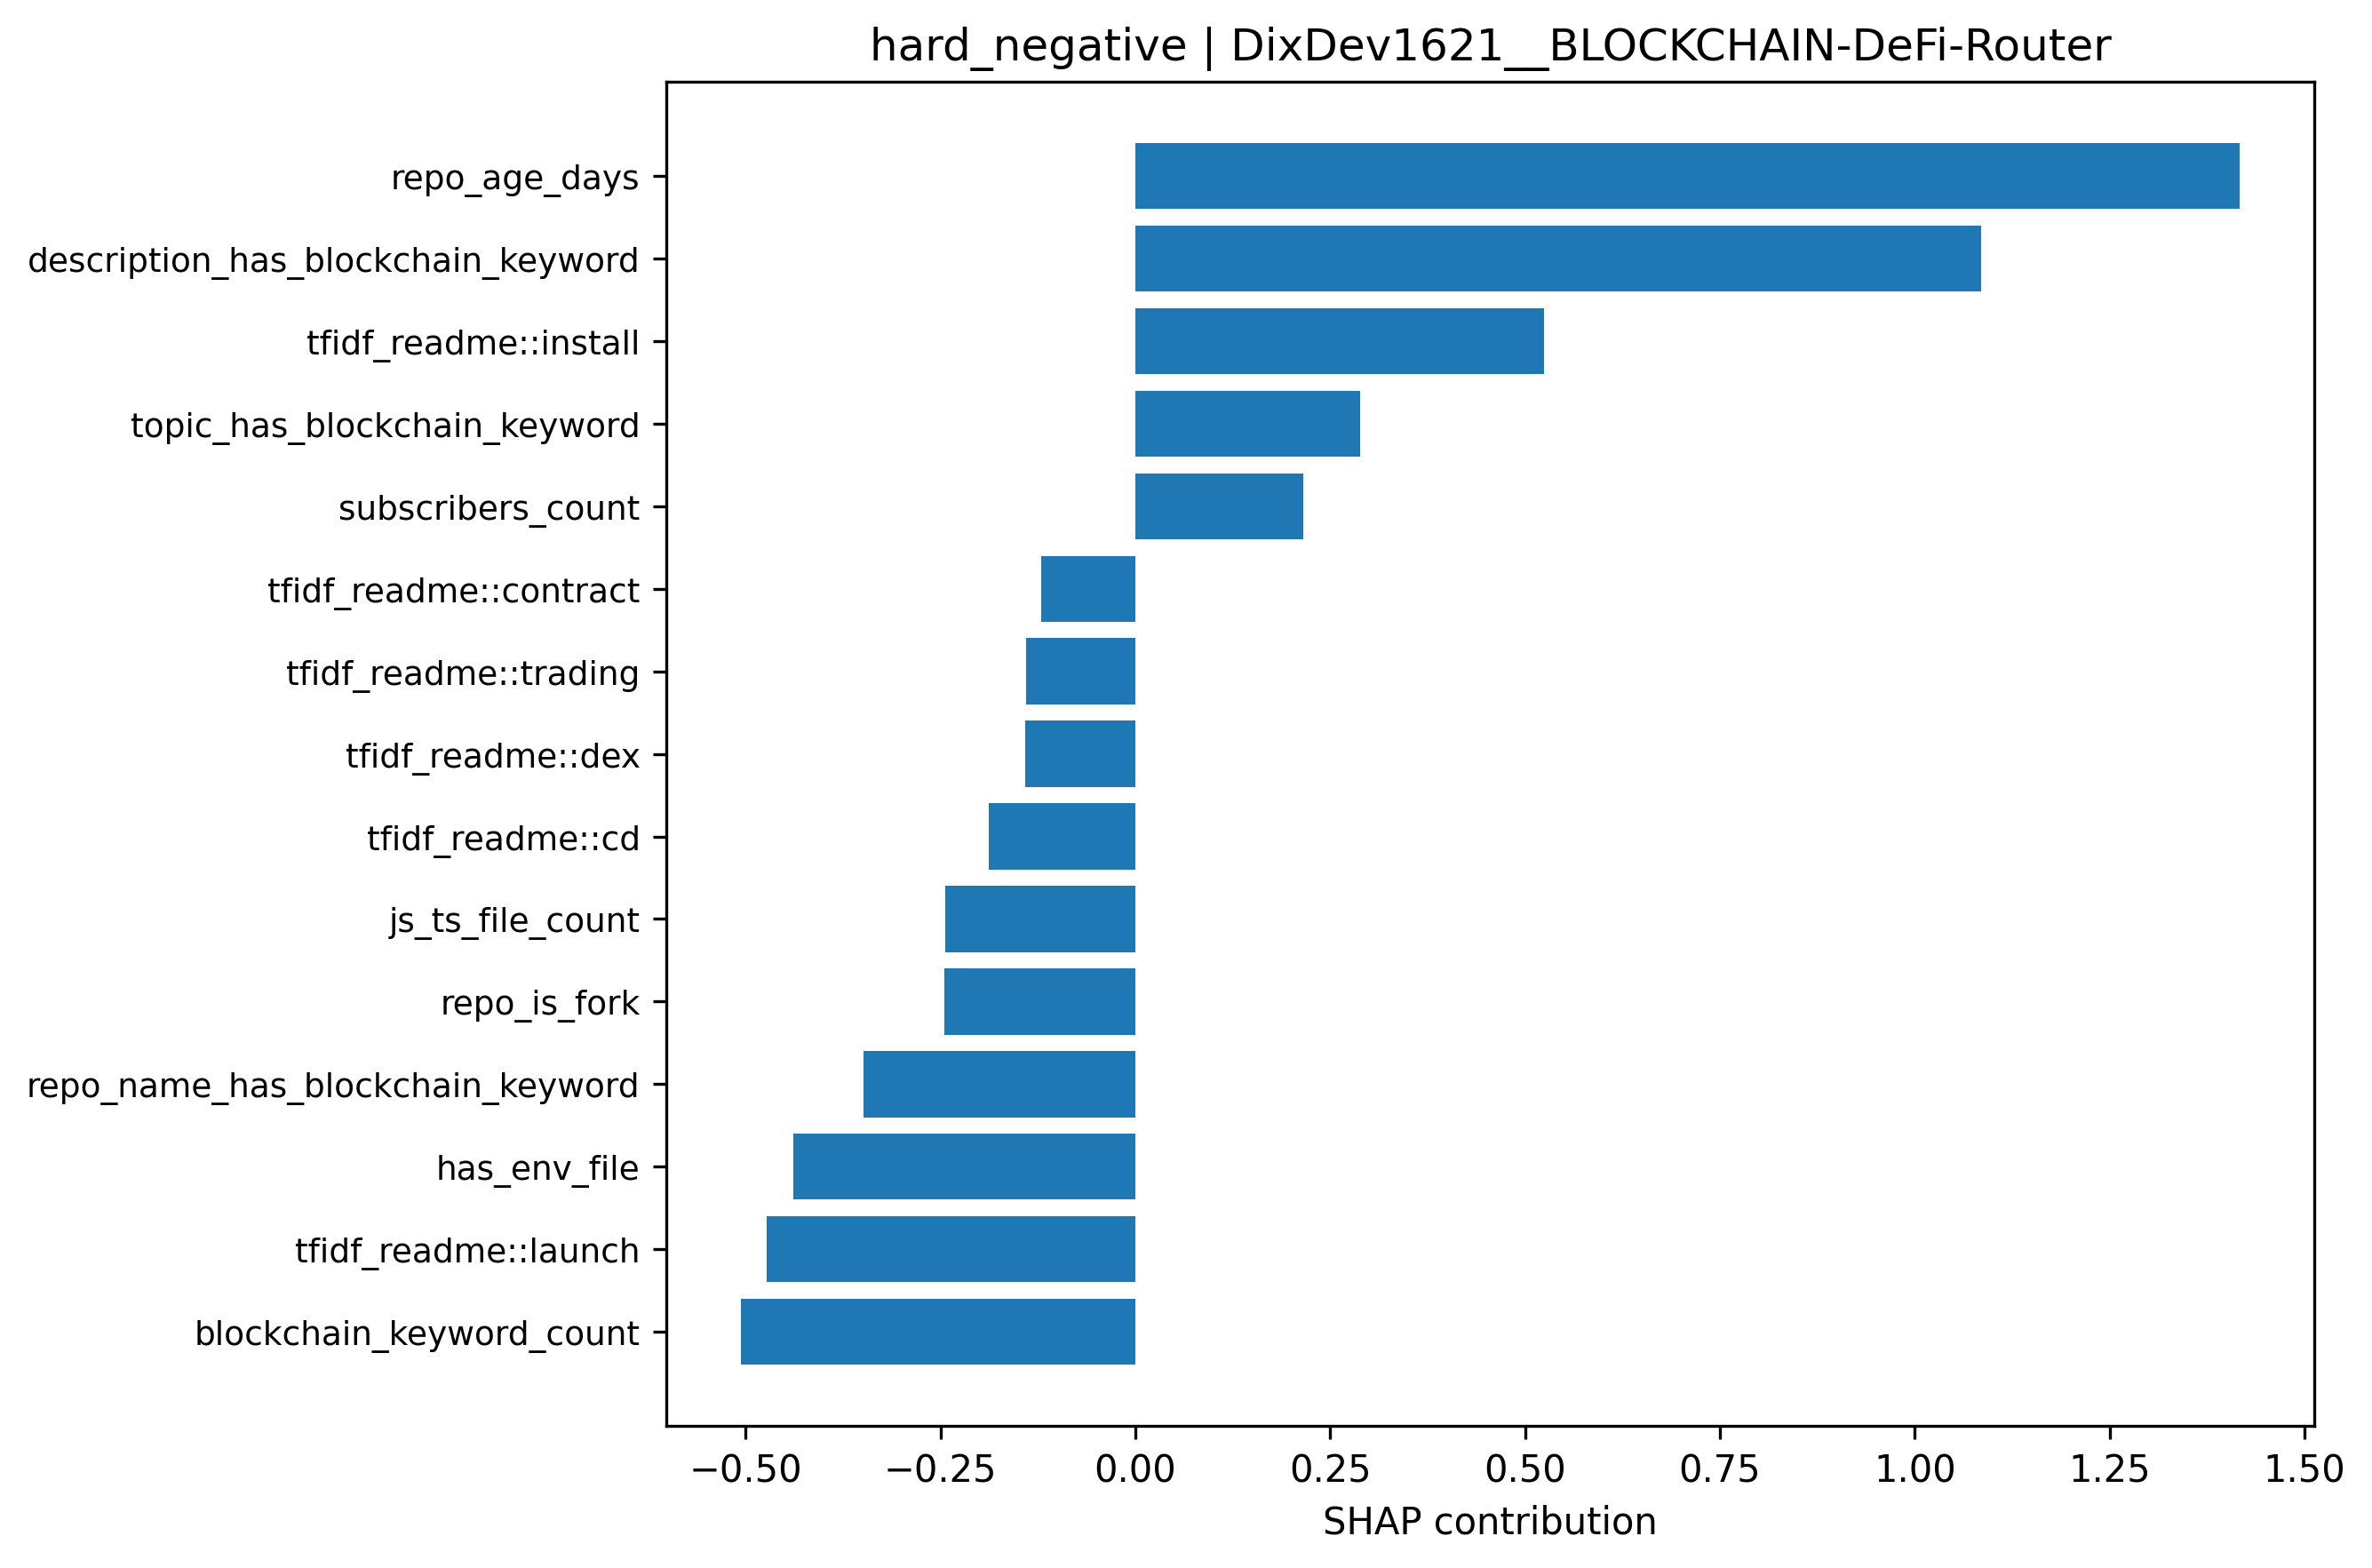

Values plotted in this chart, from the file beside it:
feature, shap_value, abs_shap
repo_age_days, 1.417, 1.417
description_has_blockchain_keyword, 1.085, 1.085
tfidf_readme::install, 0.5247, 0.5247
blockchain_keyword_count, -0.5057, 0.5057
tfidf_readme::launch, -0.4727, 0.4727
has_env_file, -0.4386, 0.4386
repo_name_has_blockchain_keyword, -0.349, 0.349
topic_has_blockchain_keyword, 0.2889, 0.2889
repo_is_fork, -0.2445, 0.2445
js_ts_file_count, -0.2434, 0.2434
subscribers_count, 0.2159, 0.2159
tfidf_readme::cd, -0.1876, 0.1876
tfidf_readme::dex, -0.1407, 0.1407
tfidf_readme::trading, -0.1403, 0.1403
tfidf_readme::contract, -0.1209, 0.1209
